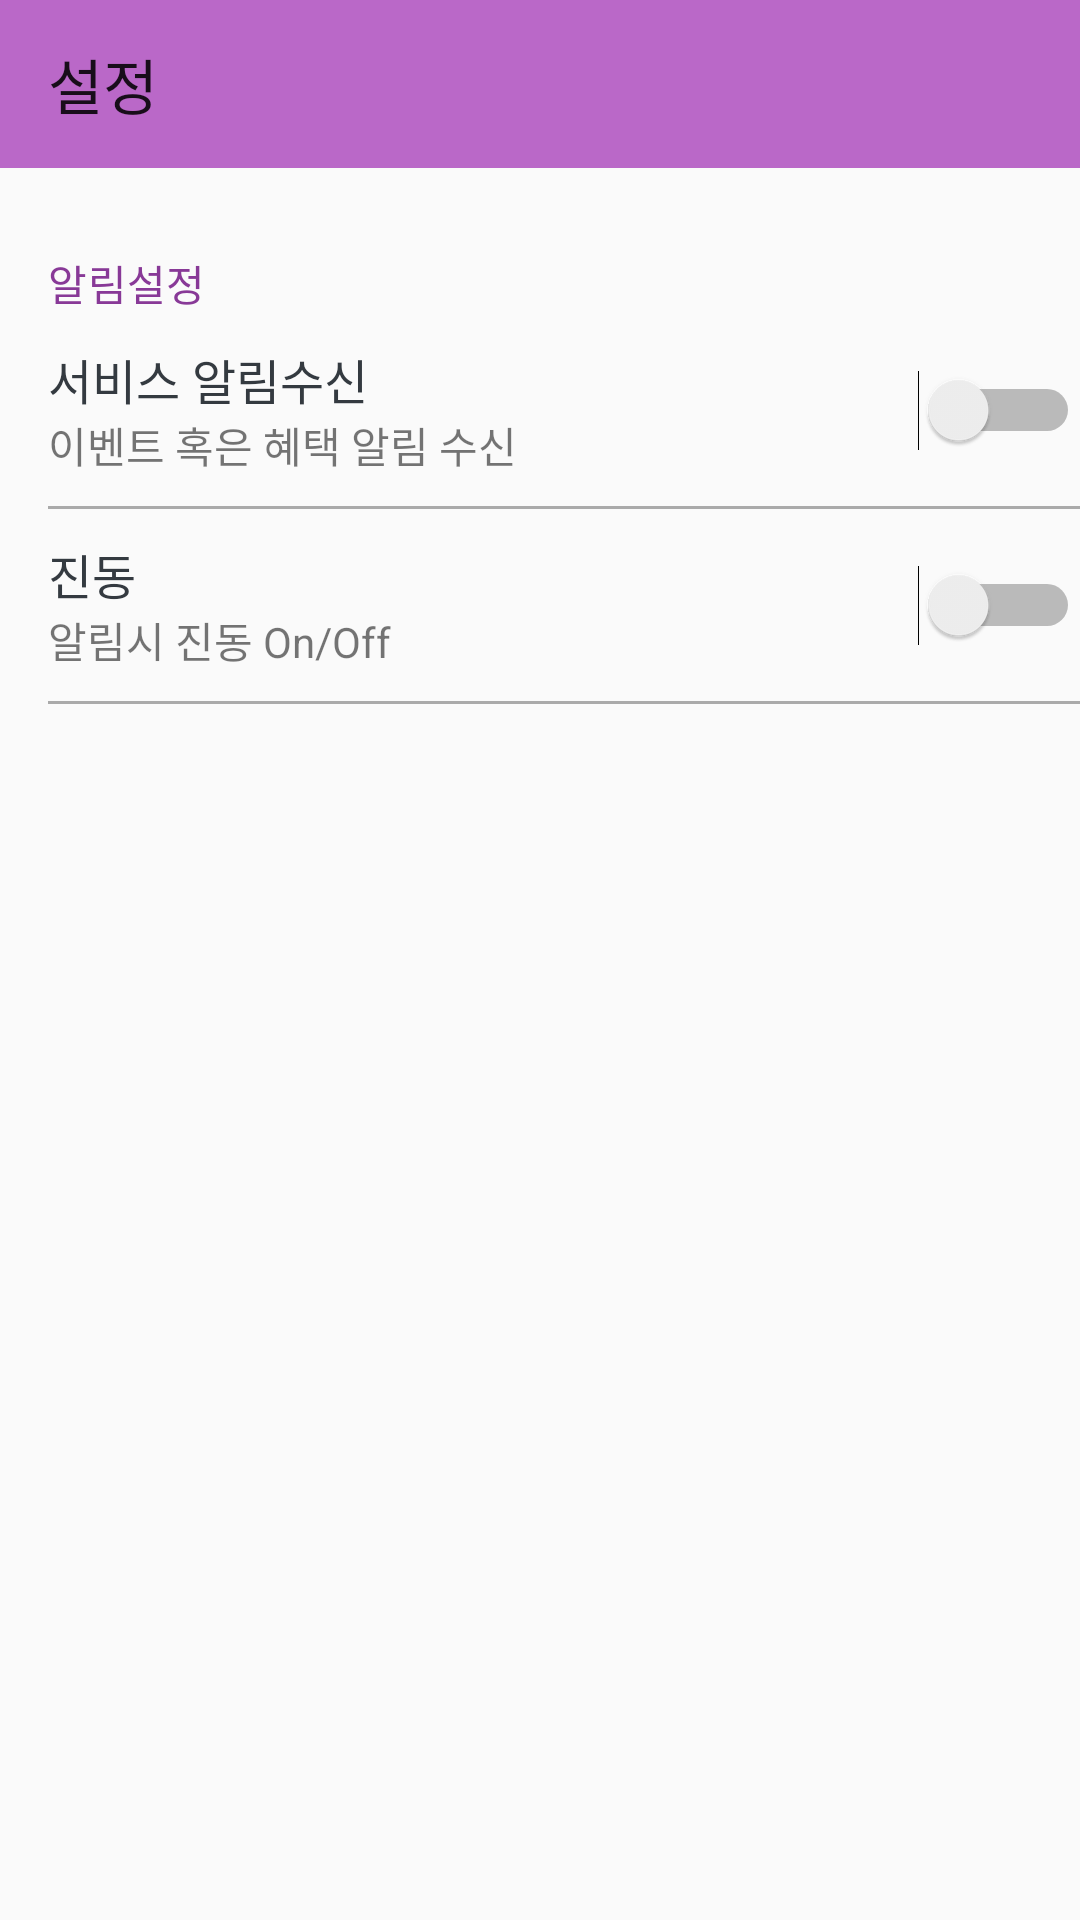

This screen was rendered from an Android layout file. Write that file and the resources it references.
<!-- AndroidManifest.xml: application theme AppTheme -->
<!-- res/layout/activity_setting.xml -->
<?xml version="1.0" encoding="utf-8"?>
<LinearLayout xmlns:android="http://schemas.android.com/apk/res/android"
    xmlns:app="http://schemas.android.com/apk/res-auto"
    xmlns:tools="http://schemas.android.com/tools"
    android:layout_width="match_parent"
    android:orientation="vertical"
    android:layout_height="match_parent"
    tools:context=".activity.SettingActivity">

    <android.support.v7.widget.Toolbar
        android:id="@+id/settingToolbar"
        android:layout_width="match_parent"
        android:layout_height="?attr/actionBarSize"
        app:title="설정"
        app:theme="@style/ThemeOverlay.AppCompat"
        android:background="#ba68c8">

    </android.support.v7.widget.Toolbar>

<LinearLayout
    android:layout_width="match_parent"
    android:paddingLeft="16dp"
    android:orientation="vertical"
    android:layout_height="match_parent">
    <TextView
    android:layout_width="wrap_content"
    android:layout_height="wrap_content"
    android:textSize="14sp"
    android:textColor="#883997"
    android:letterSpacing="0.01"
    android:layout_marginTop="28dp"
    android:lineSpacingExtra="10sp"
    android:text="알림설정"
    />

    <android.support.constraint.ConstraintLayout
        android:layout_width="match_parent"
        android:layout_marginTop="10dp"
        android:layout_height="wrap_content">

        <TextView
            android:id="@+id/settingText1"
            android:layout_width="wrap_content"
            android:layout_height="wrap_content"
            android:text="서비스 알림수신"
            android:textColor="#343a40"
            android:textSize="16sp"
            />

        <TextView
            app:layout_constraintTop_toBottomOf="@+id/settingText1"
            android:layout_width="wrap_content"
            android:layout_height="wrap_content"
            android:text="이벤트 혹은 혜택 알림 수신"
            />

        <Switch
            android:layout_width="wrap_content"
            android:layout_height="wrap_content"
            app:layout_constraintRight_toRightOf="parent"
            app:layout_constraintTop_toTopOf="parent"
            app:layout_constraintBottom_toBottomOf="parent"/>
    </android.support.constraint.ConstraintLayout>

    <View
        android:layout_width="match_parent"
        android:layout_height="1dp"
        android:layout_marginTop="10dp"
        android:background="@android:color/darker_gray"
        />

    <android.support.constraint.ConstraintLayout
        android:layout_width="match_parent"
        android:layout_marginTop="10dp"
        android:layout_height="wrap_content">

        <TextView
            android:id="@+id/settingText2"
            android:layout_width="wrap_content"
            android:layout_height="wrap_content"
            android:text="진동"
            android:textColor="#343a40"
            android:textSize="16sp"
            />

        <TextView
            app:layout_constraintTop_toBottomOf="@+id/settingText2"
            android:layout_width="wrap_content"
            android:layout_height="wrap_content"
            android:text="알림시 진동 On/Off"
            />

        <Switch
            android:layout_width="wrap_content"
            android:layout_height="wrap_content"
            app:layout_constraintRight_toRightOf="parent"
            app:layout_constraintTop_toTopOf="parent"
            app:layout_constraintBottom_toBottomOf="parent"/>
    </android.support.constraint.ConstraintLayout>

    <View
        android:layout_width="match_parent"
        android:layout_height="1dp"
        android:layout_marginTop="10dp"
        android:background="@android:color/darker_gray"
        />
    </LinearLayout>
</LinearLayout>
<!-- resources referenced by this layout -->
<resources>
  <style name="AppTheme" parent="Theme.AppCompat.Light.DarkActionBar">
          
          <item name="windowActionBar">false</item>
          <item name="windowNoTitle">true</item>
          <item name="colorPrimary">@color/colorPrimary</item>
          <item name="colorPrimaryDark">@color/colorPrimaryDark</item>
          <item name="colorAccent">@color/colorAccent</item>
          <item name="colorControlNormal">#FFF</item>
          <item name="actionOverflowButtonStyle">@style/MyOverflowButtonStyle</item>
      </style>
  <color name="colorPrimary">#ba68c8</color>
  <color name="colorPrimaryDark">#883997</color>
  <color name="colorAccent">#ba68c8</color>
  <style name="MyOverflowButtonStyle" parent="Widget.AppCompat.ActionButton.Overflow">
          <item name="android:tint">@color/color</item>
      </style>
  <color name="color">#ffffff</color>
</resources>
